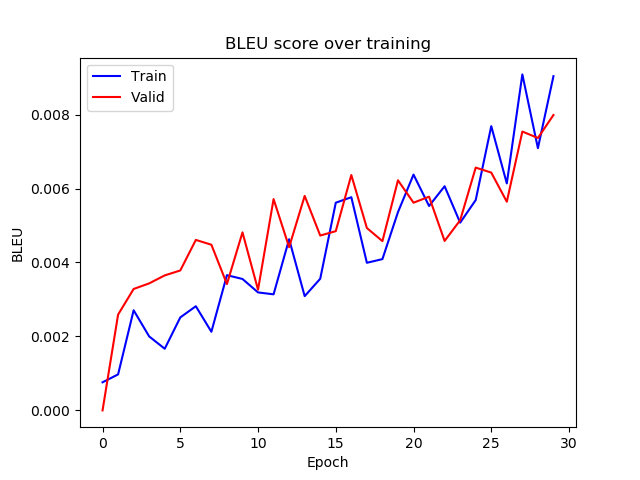

Data behind this chart, as committed beside it:
epoch, train_bleu, valid_bleu
0, 0.0007598, 8.00848113265396e-11
1, 0.0009734, 0.002591
2, 0.002707, 0.003284
3, 0.002, 0.003435
4, 0.001667, 0.003651
5, 0.002514, 0.003784
6, 0.002817, 0.00461
7, 0.002126, 0.00448
8, 0.003657, 0.003416
9, 0.003554, 0.004814
10, 0.003191, 0.003263
11, 0.003139, 0.005715
12, 0.004629, 0.004413
13, 0.003089, 0.0058
14, 0.00356, 0.004728
15, 0.005616, 0.004847
16, 0.005765, 0.006365
17, 0.003992, 0.004933
18, 0.004091, 0.004578
19, 0.005361, 0.006222
20, 0.006376, 0.005617
21, 0.005528, 0.005779
22, 0.006062, 0.004583
23, 0.005076, 0.005142
24, 0.005688, 0.006566
25, 0.007687, 0.006431
26, 0.006139, 0.005644
27, 0.009086, 0.007541
28, 0.007091, 0.007367
29, 0.009039, 0.007989
